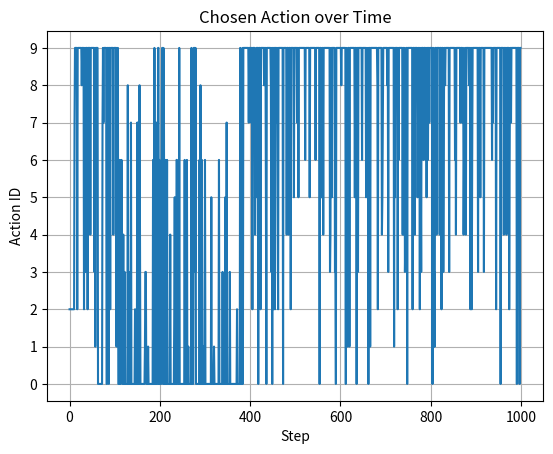
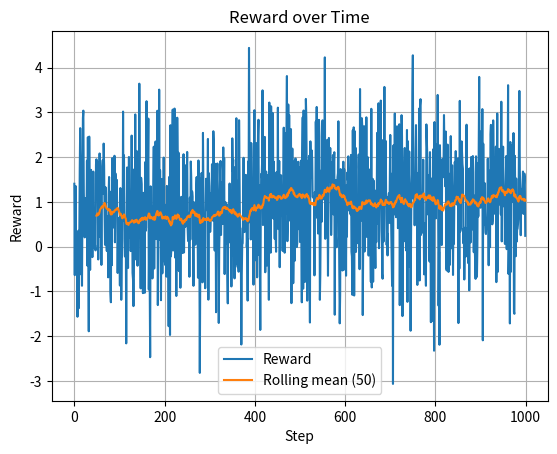

Write Python code to recreate these figures, in order.
import math
import numpy as np
import matplotlib.pyplot as plt

class Estimate:
    def __init__(self, init_estimate:float):
        self.time_step = 0
        self.init_estimate = init_estimate

class Action:
    def __init__(self, true_reward_mean: float, true_reward_var: float=1):
        self.true_reward_mean = true_reward_mean
        self.true_reward_var = true_reward_var
    
    def get_reward(self) -> float:
        reward = np.random.normal(self.true_reward_mean, np.sqrt(self.true_reward_var))
        return reward 
    
class Plotter:
    @staticmethod
    def plot_chosen_action_over_time(actions):
        t = np.arange(len(actions))
        plt.figure()
        plt.plot(t, actions)
        plt.title("Chosen Action over Time")
        plt.xlabel("Step")
        plt.ylabel("Action ID")
        plt.yticks(range(exp.num_actions))
        plt.grid(True)
        plt.show()

    @staticmethod
    def plot_reward_over_time(rewards):
        t = np.arange(len(rewards))
        # 2) Reward over time (+ rolling mean)
        plt.figure()
        plt.plot(t, rewards, label="Reward")
        # rolling mean (e.g., window=50)
        win = 50
        if len(rewards) >= win:
            kernel = np.ones(win) / win
            rolling = np.convolve(rewards, kernel, mode="valid")
            plt.plot(np.arange(win - 1, len(rewards)), rolling, label=f"Rolling mean ({win})")
        plt.title("Reward over Time")
        plt.xlabel("Step")
        plt.ylabel("Reward")
        plt.grid(True)
        plt.legend()
        plt.show()

    @staticmethod
    def plot_cum_optimal_action_rate(optimal):
        t = np.arange(len(optimal))
        # 3) Cumulative optimal action rate
        cum_opt_rate = np.cumsum(optimal) / (t + 1)
        plt.figure()
        plt.plot(t, cum_opt_rate)
        plt.title("Cumulative Optimal Action Rate")
        plt.xlabel("Step")
        plt.ylabel("Optimal %")
        plt.ylim(0, 1)
        plt.grid(True)

        plt.show()


class Experiment:
    def __init__(self, num_time_steps: int, num_actions:int, init_estimate:float):
        self.num_time_steps = num_time_steps
        self.num_actions = num_actions
        self.init_estimate = init_estimate
        self._init_actions()
    
    def _init_actions(self):
        self.max_true_reward_mean = -np.inf
        self.actions = []
        for _ in range(self.num_actions):
            true_reward_mean = np.random.normal(0,1)
            action = Action(true_reward_mean=true_reward_mean, true_reward_var=1)
            self.actions.append(action)
            if self.max_true_reward_mean < true_reward_mean:
                self.max_true_reward_mean = true_reward_mean
        
        # Precompute the index of the optimal action (by true mean), for metrics
        self.opt_idx = int(np.argmax([a.true_reward_mean for a in self.actions]))

    def run_greedy(self):
        """
        Pure greedy (no exploration).
        - At each t, choose action with largest current estimate
        - Update that actions's estimate with the new reward (incremental mean).
        - Carry forward other actions's estimates for plotting
        """
        A = self.num_actions
        Q = np.full(self.num_actions, self.init_estimate, dtype=float)
        counts = np.zeros(self.num_actions, dtype=int)

        actions_hist = []
        rewards_hist = []
        optimal_hits = []

        for t in range(self.num_time_steps):
            a = int(np.argmax(Q))

            r = self.actions[a].get_reward()

            # incremental mean update for chosen action
            counts[a] += 1 
            alpha = 1.0 / counts[a]
            Q[a] = Q[a] + alpha * (r - Q[a])

            # Record history
            actions_hist.append(a)
            rewards_hist.append(r)
            optimal_hits.append(1 if a == self.opt_idx else 0)

        return {
            "actions": actions_hist,
            "rewards": rewards_hist,
            "optimal_hits": optimal_hits
        }

    def run_epsilon_greedy(self, epsilon:float):
        A = self.num_actions 
        Q = np.full(self.num_actions, self.init_estimate, dtype=float)
        counts = np.zeros(self.num_actions, dtype=int)

        actions_hist = []
        rewards_hist = []
        optimal_hits = []

        for t in range(self.num_time_steps):
            if np.random.rand() < epsilon: # super interesting
                # explore 
                a = np.random.randint(self.num_actions)
            else:
                # exploit 
                a = int(np.argmax(Q))

            r = self.actions[a].get_reward()

            # incremental mean update for chosen action
            counts[a] += 1 
            alpha = 1.0 / counts[a]
            Q[a] = Q[a] + alpha * (r - Q[a])

            # record history
            actions_hist.append(a)
            rewards_hist.append(r)
            optimal_hits.append(1 if a == self.opt_idx else 0)

        return {
            "actions": actions_hist,
            "rewards": rewards_hist,
            "optimal_hits": optimal_hits
        }


exp = Experiment(num_time_steps=1000, num_actions=10, init_estimate=0)
print(f"Max true reward: {exp.max_true_reward_mean}")
greedy_ret = exp.run_greedy()
eps_greedy_ret = exp.run_epsilon_greedy(epsilon=0.2)


actions = np.array(eps_greedy_ret["actions"])
rewards = np.array(eps_greedy_ret["rewards"])
optimal = np.array(eps_greedy_ret["optimal_hits"])

Plotter.plot_chosen_action_over_time(actions)
Plotter.plot_reward_over_time(rewards)
